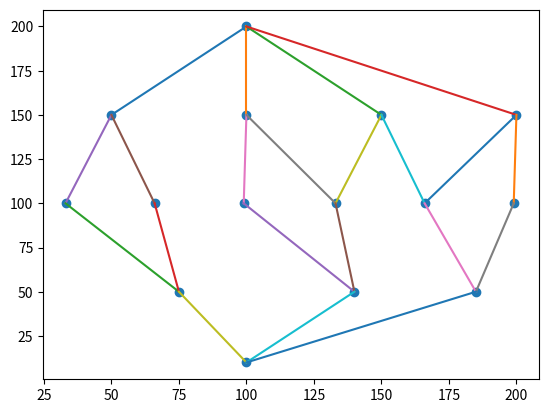

Generate this figure with matplotlib:
import matplotlib.pyplot as plt
import numpy as np
import copy

nodes = {
    1:{
        "Node ID": 1,
        "Position": (100, 200),
        "Neighbors": [2,3,4,5],
        "Initial Energy": 100,
        "Residual Energy": 95,
        "PRR": np.random.uniform(0.8, 0.91),
        "Buffer Capacity": np.random.randint(8, 11),
        "Free Buffer": np.random.randint(8, 11),
        "Data Packet": {},
        "PTR": 0.88,
    },
    2:{
        "Node ID": 2,
        "Position": (50,150),
        "Neighbors": [6,7],
        "Initial Energy": 98,
        "Residual Energy": 90,
        "PRR": np.random.uniform(0.8, 0.91),
        "Buffer Capacity": np.random.randint(8, 11),
        "Free Buffer": np.random.randint(8, 11),
        "Data Packet": {},
        "PTR": 0.88,
    },
    3:{
        "Node ID": 3,
        "Position": (100,150),
        "Neighbors": [8,9],
        "Initial Energy": 95,
        "Residual Energy": 95,
        "PRR": np.random.uniform(0.8, 0.91),
        "Buffer Capacity": np.random.randint(8, 11),
        "Free Buffer": np.random.randint(8, 11),
        "Data Packet": {},
        "PTR": 0.88,
    },
    4:{
        "Node ID": 4,
        "Position": (150,150),
        "Neighbors": [9,10],
        "Initial Energy": 90,
        "Residual Energy": 75,
        "PRR": np.random.uniform(0.8, 0.91),
        "Buffer Capacity": np.random.randint(8, 11),
        "Free Buffer": np.random.randint(8, 11),
        "Data Packet": {},
        "PTR": 0.88,
    },
    5:{
        "Node ID": 5,
        "Position": (200,150),
        "Neighbors": [10,11],
        "Initial Energy": 85,
        "Residual Energy": 25,
        "PRR": np.random.uniform(0.8, 0.91),
        "Buffer Capacity": np.random.randint(8, 11),
        "Free Buffer": np.random.randint(8, 11),
        "Data Packet": {},
        "PTR": 0.88,
    },
    6:{
        "Node ID": 6,
        "Position": (33,100),
        "Neighbors": [12],
        "Initial Energy": 83,
        "Residual Energy": 50,
        "PRR": np.random.uniform(0.8, 0.91),
        "Buffer Capacity": np.random.randint(8, 11),
        "Free Buffer": np.random.randint(8, 11),
        "Data Packet": {},
        "PTR": 0.88,
    },
    7:{
        "Node ID": 7,
        "Position": (66,100),
        "Neighbors": [12],
        "Initial Energy": 87,
        "Residual Energy": 77,
        "PRR": np.random.uniform(0.8, 0.91),
        "Buffer Capacity": np.random.randint(8, 11),
        "Free Buffer": np.random.randint(8, 11),
        "Data Packet": {},
        "PTR": 0.88,
    },
    8:{
        "Node ID": 8,
        "Position": (99,100),
        "Neighbors": [13],
        "Initial Energy": 73,
        "Residual Energy": 70,
        "PRR": np.random.uniform(0.8, 0.91),
        "Buffer Capacity": np.random.randint(8, 11),
        "Free Buffer": np.random.randint(8, 11),
        "Data Packet": {},
        "PTR": 0.88,
    },
    9:{
        "Node ID": 9,
        "Position": (133,100),
        "Neighbors": [13],
        "Initial Energy": 65,
        "Residual Energy": 62,
        "PRR": np.random.uniform(0.8, 0.91),
        "Buffer Capacity": np.random.randint(8, 11),
        "Free Buffer": np.random.randint(8, 11),
        "Data Packet": {},
        "PTR": 0.88,
    },
    10:{
        "Node ID": 10,
        "Position": (166,100),
        "Neighbors": [14],
        "Initial Energy": 60,
        "Residual Energy": 30,
        "PRR": np.random.uniform(0.8, 0.91),
        "Buffer Capacity": np.random.randint(8, 11),
        "Free Buffer": np.random.randint(8, 11),
        "Data Packet": {},
        "PTR": 0.88,
    },
    11:{
        "Node ID": 11,
        "Position": (199,100),
        "Neighbors": [14],
        "Initial Energy": 55,
        "Residual Energy": 55,
        "PRR": np.random.uniform(0.8, 0.91),
        "Buffer Capacity": np.random.randint(8, 11),
        "Free Buffer": np.random.randint(8, 11),
        "Data Packet": {},
        "PTR": 0.88,
    },
    12:{
        "Node ID": 12,
        "Position": (75,50),
        "Neighbors": [15],
        "Initial Energy": 30,
        "Residual Energy": 25,
        "PRR": np.random.uniform(0.8, 0.91),
        "Buffer Capacity": np.random.randint(8, 11),
        "Free Buffer": np.random.randint(8, 11),
        "Data Packet": {},
        "PTR": 0.88,
    },
    13:{
        "Node ID": 13,
        "Position": (140,50),
        "Neighbors": [15],
        "Initial Energy": 45,
        "Residual Energy": 45,
        "PRR": np.random.uniform(0.8, 0.91),
        "Buffer Capacity": np.random.randint(8, 11),
        "Free Buffer": np.random.randint(8, 11),
        "Data Packet": {},
        "PTR": 0.88,
    },
    14:{
        "Node ID": 14,
        "Position": (185,50),
        "Neighbors": [15],
        "Initial Energy": 38,
        "Residual Energy": 38,
        "PRR": np.random.uniform(0.8, 0.91),
        "Buffer Capacity": np.random.randint(8, 11),
        "Free Buffer": np.random.randint(8, 11),
        "Data Packet": {},
        "PTR": 0.88,
    },
    15:{
        "Node ID": 15,
        "Position": (100,10),
        "Neighbors": [],
        "Initial Energy": 35,
        "Residual Energy": 22,
        "PRR": np.random.uniform(0.8, 0.91),
        "Buffer Capacity": np.random.randint(8, 11),
        "Free Buffer": np.random.randint(8, 11),
        "Data Packet": {},
        "PTR": 0.88,
    }
}

def calculate_heuristic(node,sink):
    node_pos = nodes[node]["Position"]
    sink_pos = nodes[sink]["Position"]
    dns = ((node_pos[0] - sink_pos[0])**2 + (node_pos[1] - sink_pos[1])**2)**0.5
    avg_dnj = 0
    for j in nodes[node]["Neighbors"]:
        j_pos = nodes[j]["Position"] 
        dnj = ((node_pos[0] - j_pos[0])**2 + (node_pos[1] - j_pos[1])**2)**0.5
        avg_dnj  += dnj
    avg_dnj /= len(nodes[node]["Neighbors"])

    return avg_dnj/dns

def g_of_n(node):
    alpha = 0.6
    beta = 0.2
    gamma = 0.2

    return alpha*(nodes[node]["Residual Energy"]/nodes[node]["Initial Energy"]) + beta*nodes[node]["PTR"] + gamma*(nodes[node]["Free Buffer"]/nodes[node]["Buffer Capacity"])

x_coords = [info["Position"][0] for node,info in nodes.items()]
y_coords = [info["Position"][1] for node,info in nodes.items()]

def calculate_total_energy(nodes_dict):
    energy = 0
    for _, node_dict in nodes_dict.items():
        energy += node_dict["Residual Energy"]

    return energy

def calculate_distance(first,second):
    return((first[0] - second[0])**2 + (first[1] - second[1])**2)**0.5

def calculate_energy_for_path(path):
    temp_nodes = copy.deepcopy(nodes)
    for i in range(0,len(path)-1):
        t = temp_nodes[path[i]]
        r = temp_nodes[path[i+1]]
        transmission_energy, reception_energy = calculate_trans_rec_energy(path[i],path[i+1],4,temp_nodes)
        t["Residual Energy"] -= transmission_energy
        r["Residual Energy"] -= reception_energy
    return calculate_total_energy(temp_nodes)

def calculate_trans_rec_energy(node1,node2,k,nodes_dict):
    transmitter = nodes_dict[node1]
    # print(node1,node2)
    receiver = nodes_dict[node2]
    E_elec = 5
    epsilon = 10
    d = calculate_distance(transmitter["Position"],receiver["Position"])
    transmission_energy = k*(E_elec + epsilon*d*d/10000000)
    reception_energy = k*E_elec

    return transmission_energy, reception_energy


def astar(source, sink):
    closed = []
    closed.append(source)
    cost_list = [0]
    while(closed[-1] != sink):
        node = closed[-1]
        successor = [0,0]
        neighbors = nodes[node]['Neighbors']
        # print(neighbors)
        for neighbor in neighbors:
            if(neighbor == sink):
                successor[1] = neighbor
                break
            if(neighbor not in closed):
                fn = sum(cost_list) + g_of_n(node) + calculate_heuristic(neighbor,sink)
                cost_list.append(g_of_n(node))
                # if(fn > successor[0]):
                successor[0] = fn
                successor[1] = neighbor
        closed.append(successor[1])
        # print(closed)
        transmission_energy, reception_energy = calculate_trans_rec_energy(node,successor[1],4,nodes)
        nodes[node]["Residual Energy"] -= transmission_energy
        nodes[node]["Residual Energy"] -= reception_energy
    return closed

x_coords = []
y_coords = []



for node,node_dict in nodes.items():
    x_coords.append(node_dict["Position"][0])
    y_coords.append(node_dict["Position"][1])

plt.scatter(x_coords,y_coords)

for node,node_dict in nodes.items():
    first = node_dict["Position"]
    for n in node_dict["Neighbors"]:
        second = nodes[n]["Position"]
        plt.plot([first[0],second[0]],[first[1],second[1]])

plt.show()

path = [1,3,8,13,15]
print(f"Path = {path}, Residual Energy of network if this path is taken: {calculate_energy_for_path(path)}")

path = [1,2,7,12,15]
print(f"Path = {path}, Residual Energy of network if this path is taken: {calculate_energy_for_path(path)}")

print("Initial energy: ",calculate_total_energy(nodes))
print(astar(1,15))
print("Final energy: ",calculate_total_energy(nodes))
